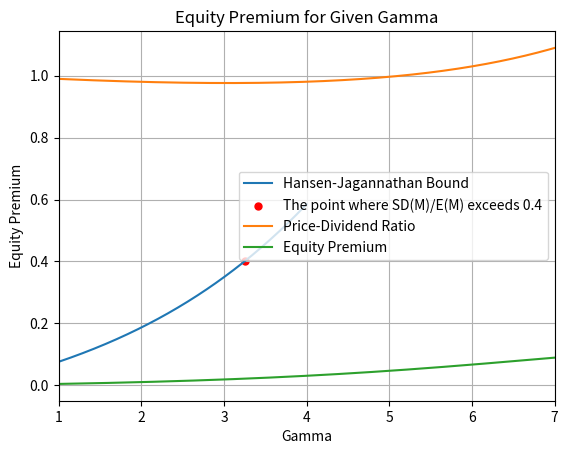

Write the Python code that produced this figure.
# -*- coding: utf-8 -*-
"""
Created on Sun Nov 18 16:12:54 2018

@author: ChanJung Kim
"""

import numpy as np
from matplotlib import pyplot as plt

Num_iterations = 10000
Sim_result_g = np.zeros((Num_iterations, 1))

for i in range(Num_iterations):
    rv = np.random.random()
    e = float(np.random.standard_normal(1))
    if rv < 0.983:
        nu = 0
    elif rv >= 0.983:
        nu = np.log(0.65)
    g = np.exp(0.02 + 0.02*e + nu)
    Sim_result_g[i, 0] = g          


# Part 1
gamma = np.arange(1, 4.001, 0.01)
Sim_result_HJ = np.zeros((len(gamma), 1))
a = 0

for i in gamma:
    M = 0.99*Sim_result_g**(-i)
    mean = M.mean()
    sd = M.std()
    Sim_result_HJ[a, 0] = sd/mean
    a += 1

Sim_result_HJ = np.squeeze(Sim_result_HJ)

for i in range(len(Sim_result_HJ)):
    if Sim_result_HJ[i] > 0.4:
        k = i
        break
#    elif Sim_result_HJ[i] < 0.4:
#        break

print('Smallest value of gamma for which H-J bound > 0.4 is %0.4f' %(gamma[k]))
        
plt.title('Hansen-Jagannathan Bound for Given Gamma')
plt.plot(gamma,Sim_result_HJ, label ='Hansen-Jagannathan Bound')
plt.scatter(gamma[k], Sim_result_HJ[k], color = 'r', s=25, label = 'The point where SD(M)/E(M) exceeds 0.4')
plt.legend()
plt.grid()
plt.xlim(1, 4)
plt.xlabel('Gamma', size=10)
plt.ylabel('Hansen-Jagannathan Bound', size=10)
#plt.savefig('Hansen_Jagannathan_Bound.jpeg', dpi=400)
plt.show()

# Part 2
gamma = np.arange(1, 7.001, 0.01)
Sim_result_PD = np.zeros((len(gamma), 1))

a = 0
for i in gamma:
    PD = 0.99*Sim_result_g**(1-i)
    pd_mean = PD.mean()
    Sim_result_PD[a, 0] = pd_mean
    a += 1

Sim_result_PD = np.squeeze(Sim_result_PD)    

plt.title('Price-Dividend Ratio for Given Gamma')
plt.plot(gamma,Sim_result_PD, label ='Price-Dividend Ratio')
plt.legend()
plt.grid()
plt.xlim(1, 7)
plt.xlabel('Gamma', size=10)
plt.ylabel('Price-Dividend Ratio', size=10)
#plt.savefig('Price_Dividend_Ratio.jpeg', dpi=400)
plt.show()

# Part 3
plt.title('Equity Premium for Given Gamma')
Rm = 1/Sim_result_PD * Sim_result_g.mean()

Sim_result_RF = np.zeros((len(gamma), 1))
a = 0

for i in gamma:
    De = 0.99*Sim_result_g**(-i)
    Rf = 1/De.mean()
    Sim_result_RF[a, 0] = Rf
    a += 1

Sim_result_RF = np.squeeze(Sim_result_RF) 
RP = Rm - Sim_result_RF

plt.plot(gamma,RP, label ='Equity Premium')
plt.legend()
plt.grid()
plt.xlim(1, 7)
plt.xlabel('Gamma', size=10)
plt.ylabel('Equity Premium', size=10)
#plt.savefig('Equity_Premium.jpeg', dpi=400)
plt.show()




